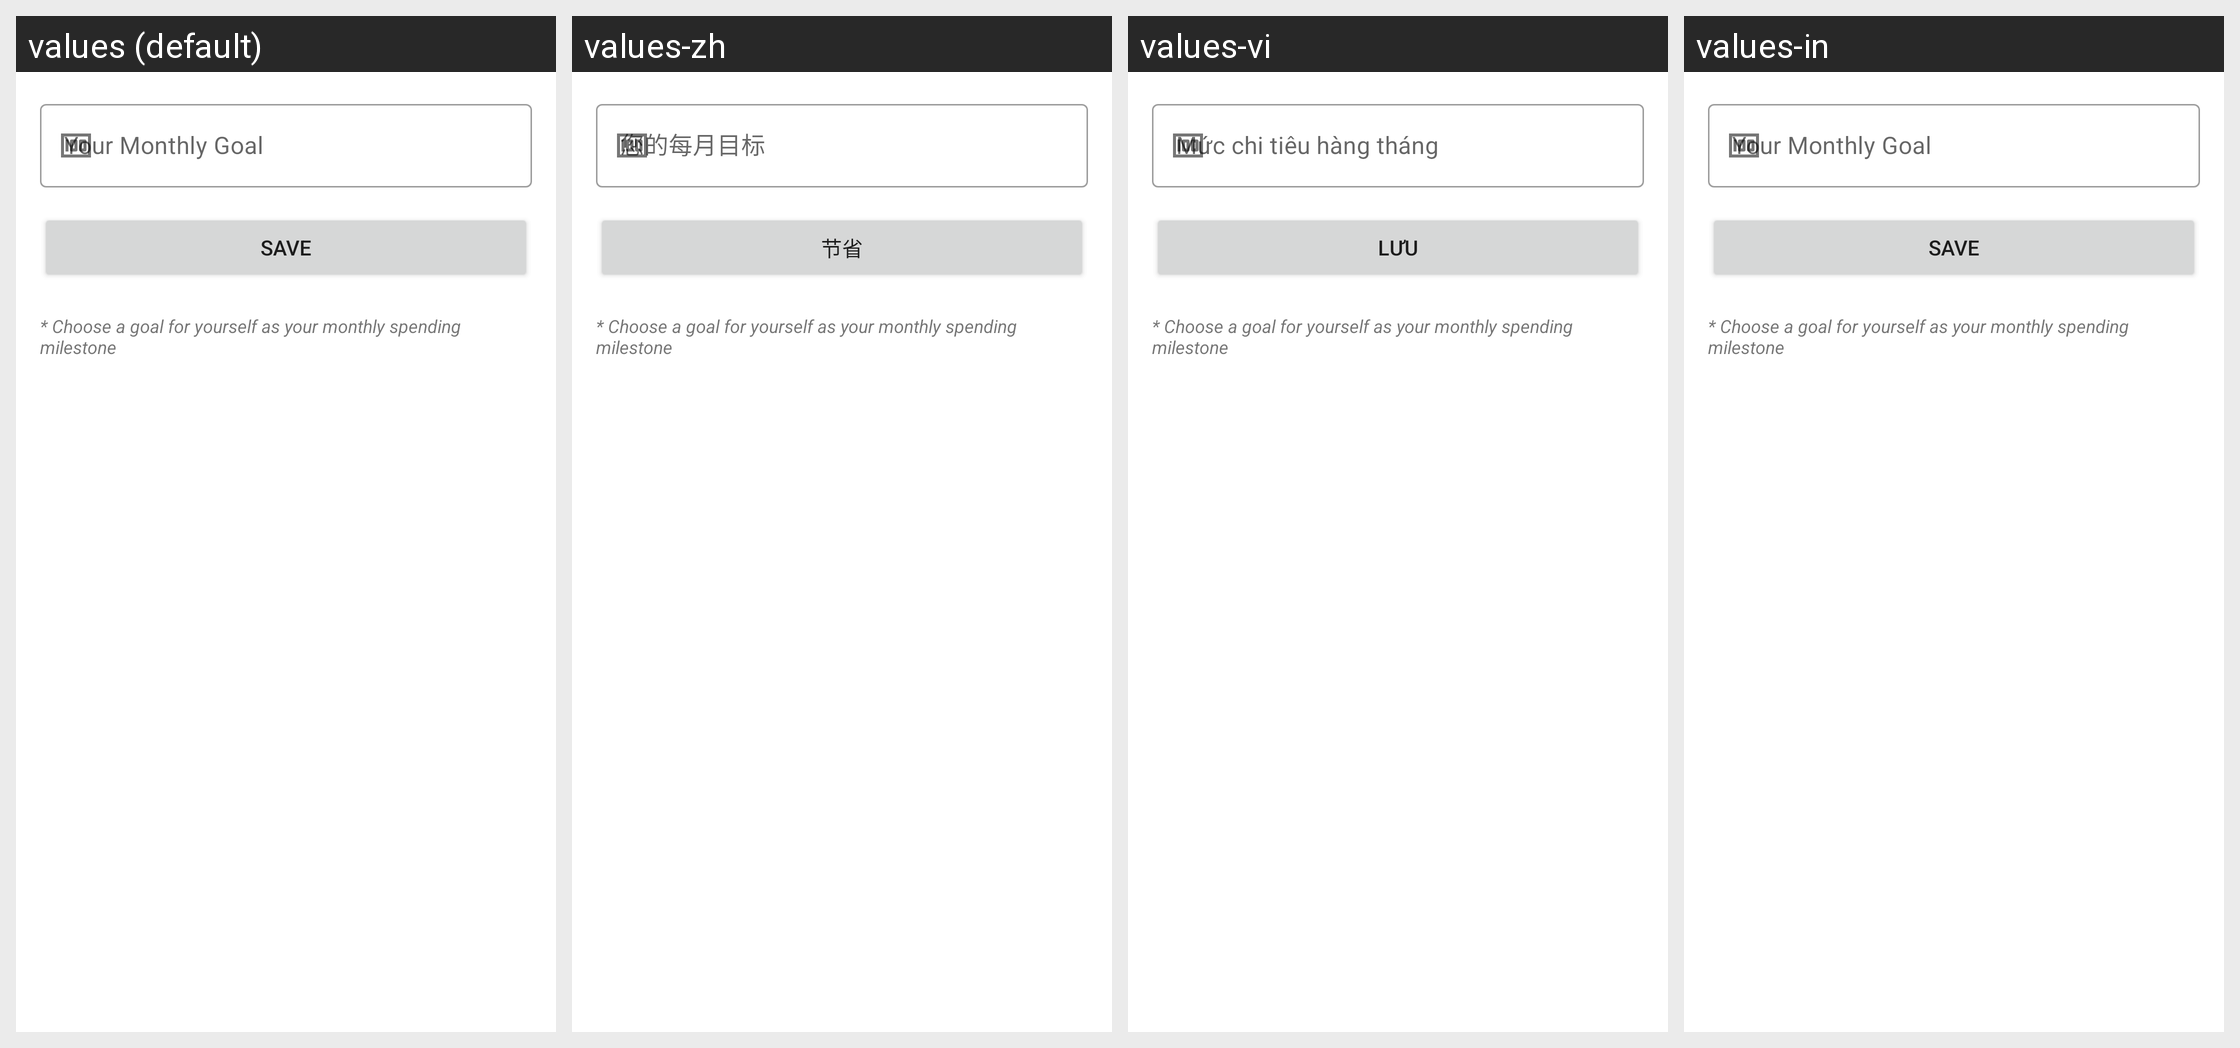

For this localized Android screen grid, give each drawn string resource with its value in every locale shown.
Android screen res/layout/activity_goal.xml rendered under 4 locales, left to right: values (default), values-zh, values-vi, values-in. Device: Nexus 5 (rendered at 1080×1920; each locale shown at half size, 540×960, under a caption strip naming it); theme Theme.MoneyManager.
Strings drawn on this screen, with the default value and each locale's value (text and hints the layout hard-codes appear in the picture but are not listed):

your_monthly_goal
  values: Your Monthly Goal
  values-zh: 您的每月目标
  values-vi: Mức chi tiêu hàng tháng
  values-in: Your Monthly Goal  [not translated; the default value is used]

save
  values: Save
  values-zh: 节省
  values-vi: Lưu
  values-in: Save
